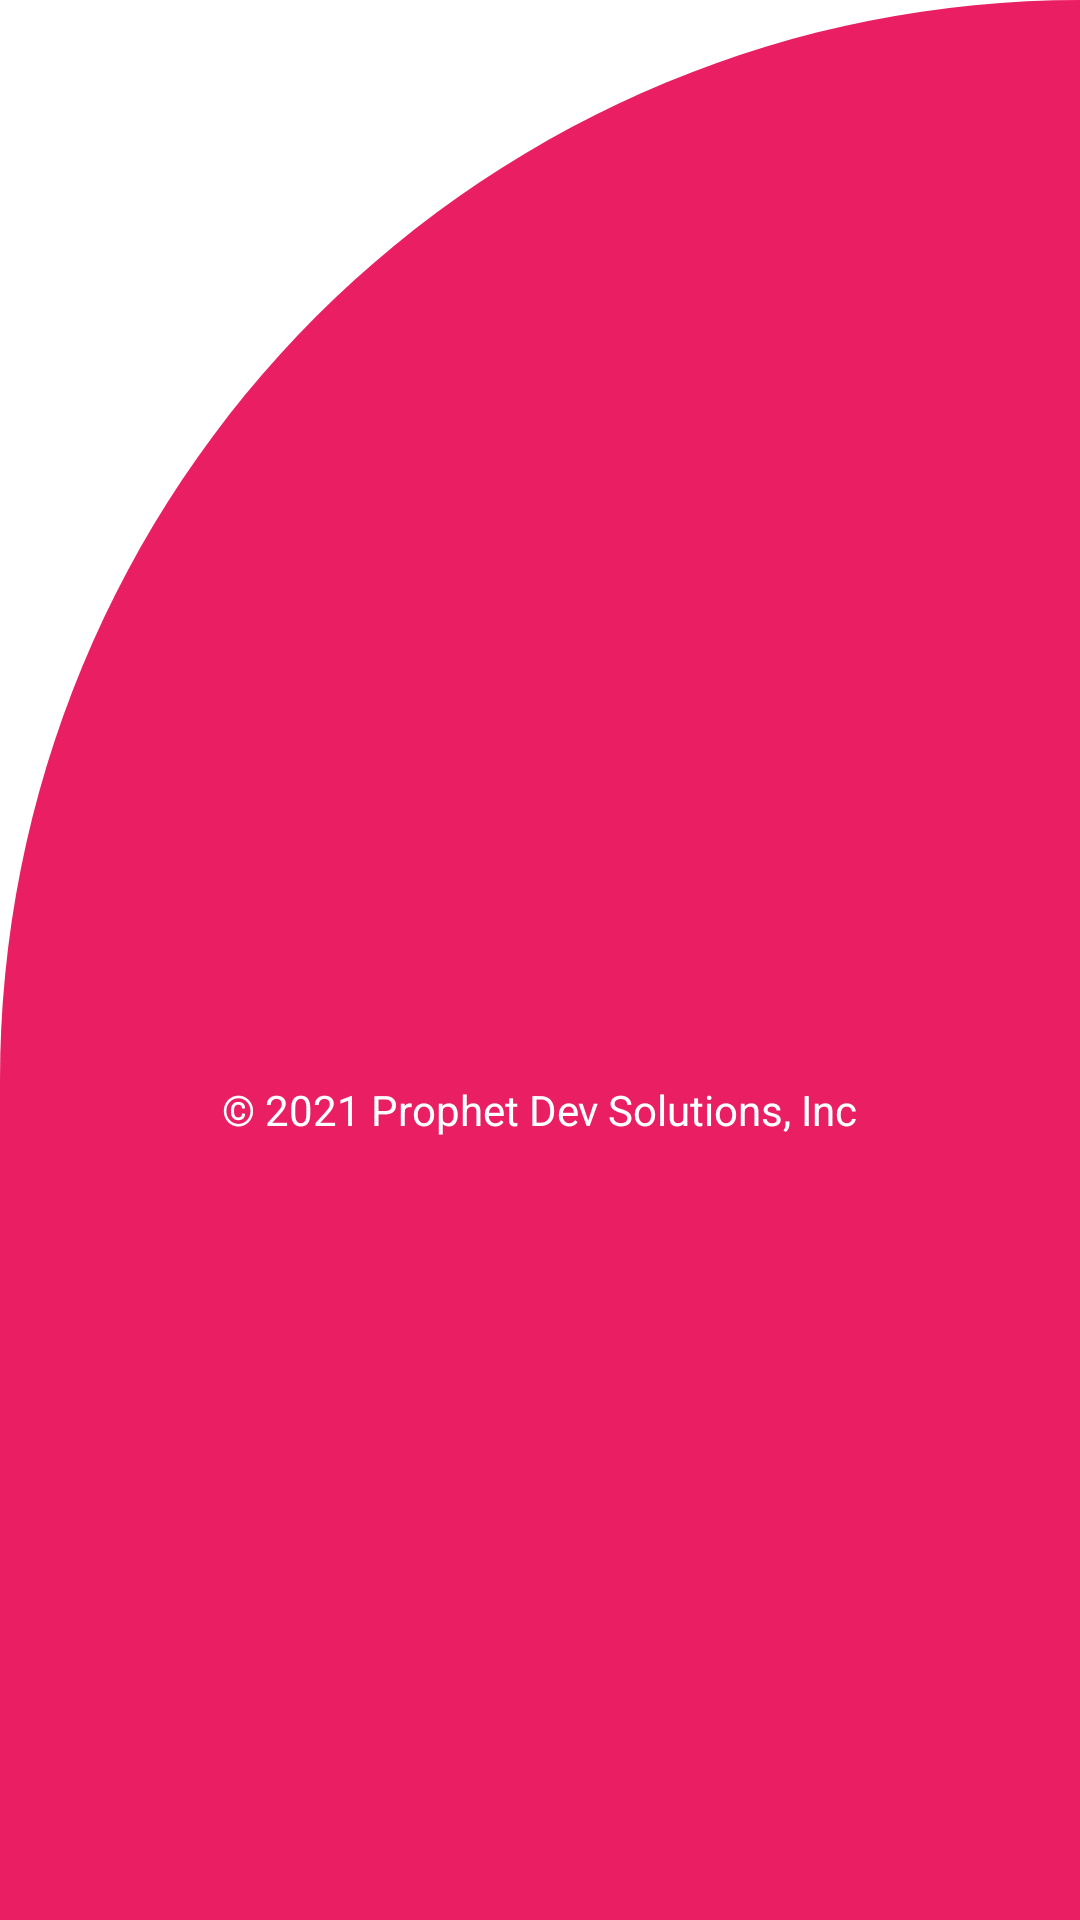

Write the Android layout XML for this screen, with the resource values it uses.
<!-- AndroidManifest.xml: application theme Theme.TopCityPop -->
<!-- res/layout/fragment_contact.xml -->
<?xml version="1.0" encoding="utf-8"?>
<FrameLayout xmlns:android="http://schemas.android.com/apk/res/android"
    xmlns:tools="http://schemas.android.com/tools"
    android:layout_width="match_parent"
    android:layout_height="match_parent"
    tools:context=".ContactFragment"
    android:background="@drawable/front_page_background">

    <TextView
        android:layout_width="wrap_content"
        android:layout_height="wrap_content"
        android:text="© 2021 Prophet Dev Solutions, Inc"
        android:layout_gravity="center"
        android:layout_marginTop="50dp"
        android:textColor="@color/white"
        android:layout_alignParentBottom="true"/>

</FrameLayout>
<!-- resources referenced by this layout -->
<resources>
  <color name="white">#FFFFFFFF</color>
  <!-- drawable front_page_background (drawable) -->
  <?xml version="1.0" encoding="utf-8"?>
  <layer-list xmlns:android="http://schemas.android.com/apk/res/android">
      <item>
          <shape>
              <solid android:color="@color/white"/>
  
          </shape>
      </item>
  
      <item>
      <shape >
  
  
          <solid android:color="@color/hot_pink"/>
          <corners android:topLeftRadius="400dp"
          android:topRightRadius="0dp"/>
  
      </shape>
  </item>
  
  </layer-list>
  <style name="Theme.TopCityPop" parent="Theme.MaterialComponents.DayNight.DarkActionBar">
          
          <item name="colorPrimary">@color/hot_pink</item>
          <item name="colorPrimaryVariant">@color/purple_700</item>
          <item name="colorOnPrimary">@color/white</item>
          
          <item name="colorSecondary">@color/teal_200</item>
          <item name="colorSecondaryVariant">@color/teal_700</item>
          <item name="colorOnSecondary">@color/black</item>
          
          <item name="android:statusBarColor" tools:targetApi="l">?attr/colorPrimaryVariant</item>
          
      </style>
  <color name="hot_pink">#E91E63</color>
  <color name="purple_700">#FF3700B3</color>
  <color name="teal_200">#FF03DAC5</color>
  <color name="teal_700">#FF018786</color>
  <color name="black">#FF000000</color>
</resources>
